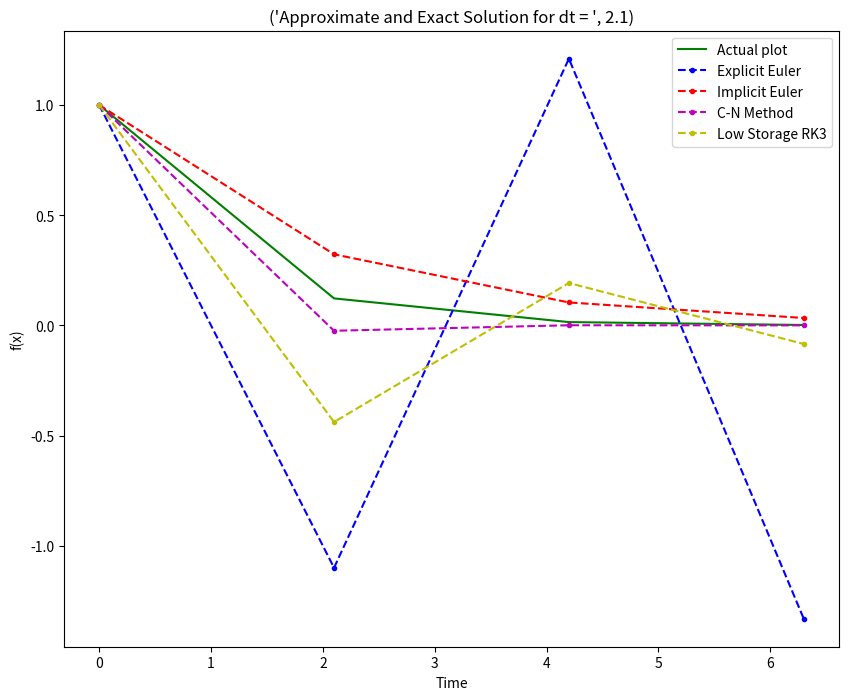
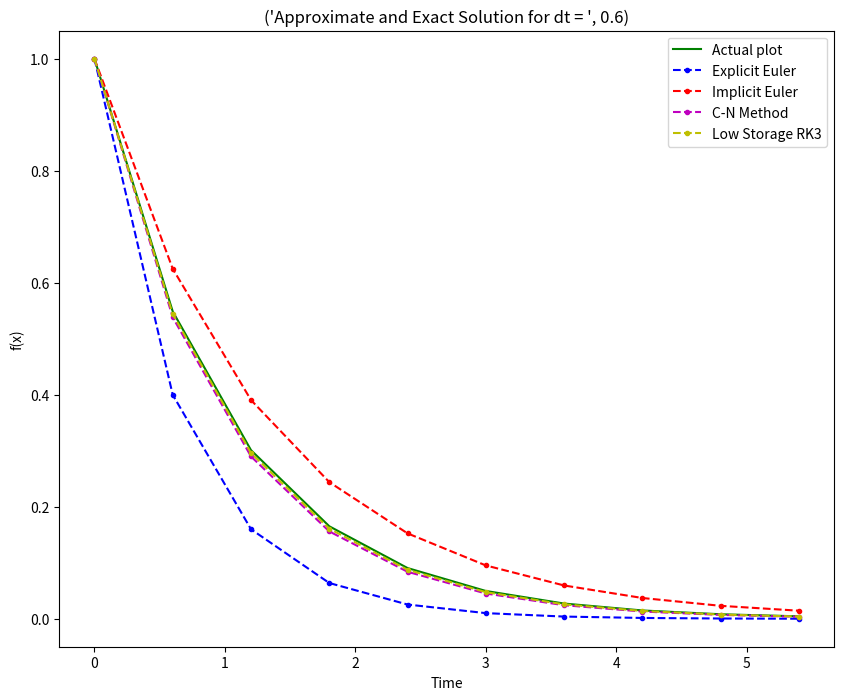
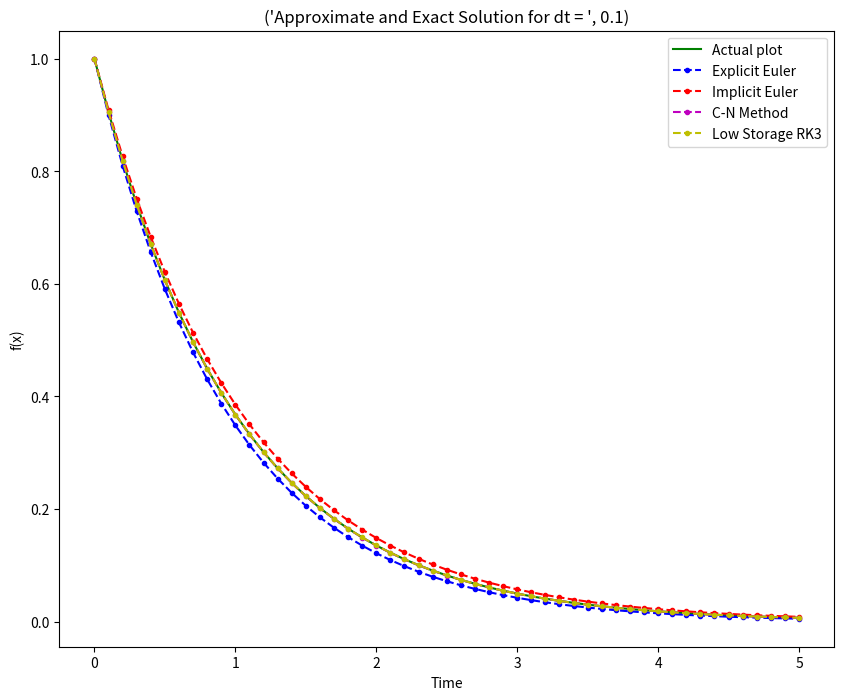

Recreate these plots in Python, in order.
#!/usr/bin/env python
# coding: utf-8

# In[13]:


#...................................


import numpy
from matplotlib import pyplot
import math
get_ipython().run_line_magic('matplotlib', 'inline')

#.......Main body
t = [2.1, .6, .1]                                              #Step Size
l = -1                                                         #value of lambda                               
for dt in t:
    xn = numpy.arange(0, 5 + dt, dt)
    y = [0] * len(xn)
    #.......Actual solution
    for i in range(len(xn)):
        y[i] = math.exp(-xn[i])
    

    #.......Explicit Euler
    ya = [0] * len(xn)
    ya[0] = 1
    for i in range(len(xn) - 1):
        ya[i + 1] = ya[i] + dt * (l * ya[i])

    #......Implicit Euler solution
    yb = [0] * len(xn)
    yb[0] = 1

    for i in range(len(xn) - 1):
        yb[i + 1] = yb[i] / (1 - dt*l)

    #......Crank-Nicolson Method
    yc = [0] * len(xn)
    yc[0] = 1

    for i in range(len(xn) - 1):
        yc[i + 1] = (2 * yc[i] + dt * (l * yc[i])) / (dt + 2)

    #......Low Storage RKW3
    yd = [0] * len(xn)
    yd[0] = 1
    yr = [0] * len(xn)
    for i in range(len(xn) - 1):
        #....1st RK
        yr[i] = yd[i]
        k1 = l * yr[i]
        #....2nd RK
        yr[i] = yr[i] + dt * k1 / 3
        k1 = (-5/9) * k1 + (l * yr[i])
        #....3rd RK
        yr[i] = yr[i] + (15/16) * dt * k1
        k1 = (-153/128) * k1 + (l * yr[i])
        
        yd[i + 1] = yr[i] + (8/15) * dt * k1
          
    
    #......Plot all the graphs   
    pyplot.figure(figsize  = (10, 8), dpi = 100)
    pyplot.plot(xn, y,'g', marker = '', label = 'Actual plot')
    pyplot.plot(xn, ya,'bo--', marker  = '.', label = 'Explicit Euler')
    pyplot.plot(xn, yb,'ro--', marker  = '.', label = 'Implicit Euler')
    pyplot.plot(xn, yc,'mo--', marker  = '.', label = 'C-N Method')
    pyplot.plot(xn, yd,'yo--', marker  = '.', label = 'Low Storage RK3')
    pyplot.title(('Approximate and Exact Solution for dt = ', dt))
    pyplot.xlabel('Time')
    pyplot.ylabel('f(x)')
    pyplot.legend()


# In[ ]:




